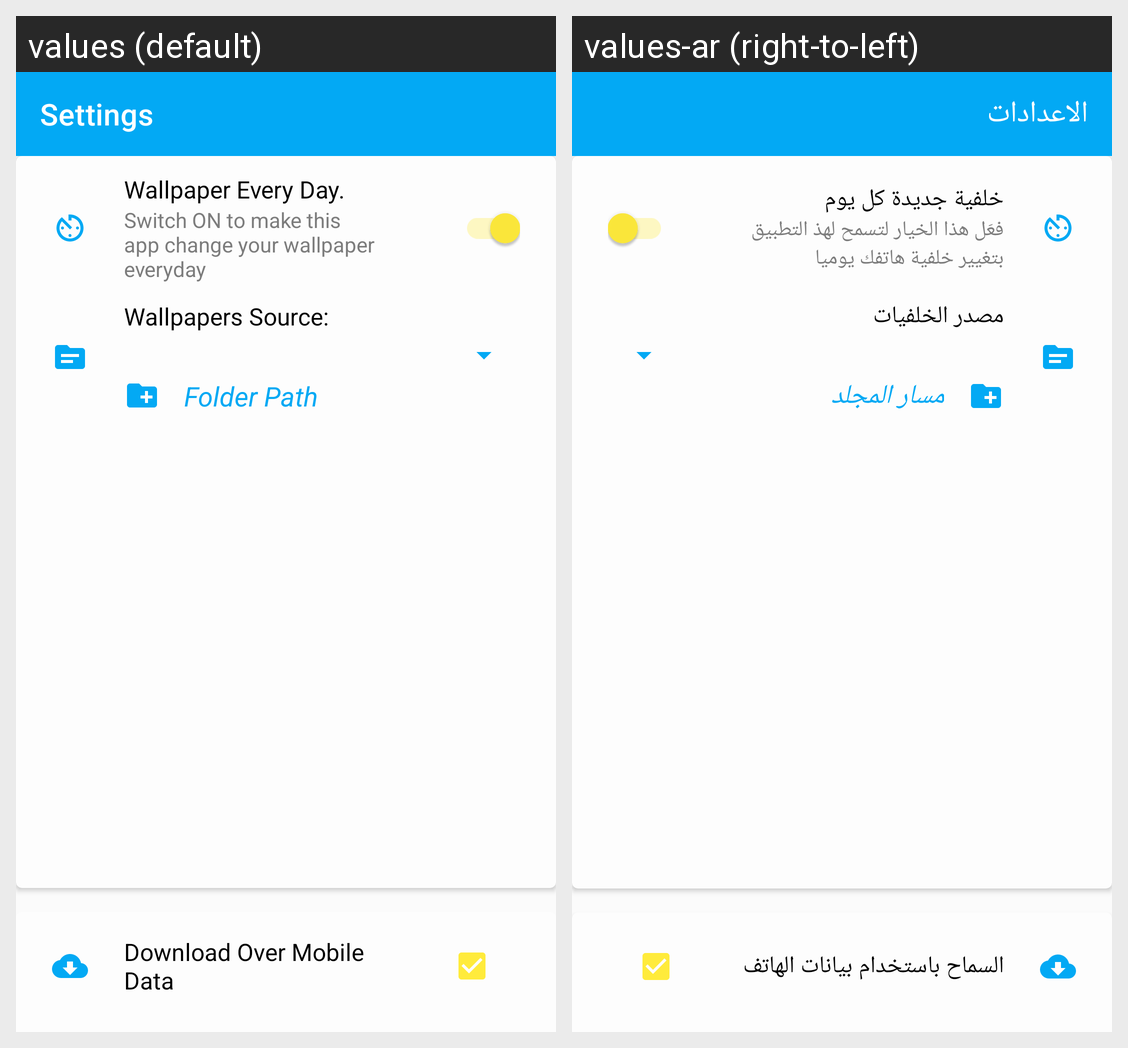

For this localized Android screen grid, give each drawn string resource with its value in every locale shown.
Android screen res/layout/activity_setting.xml rendered under 2 locales, left to right: values (default), values-ar (right-to-left). Device: Nexus 5 (rendered at 1080×1920; each locale shown at half size, 540×960, under a caption strip naming it); theme Theme.AutochangedPhoneBackgrounds.
Strings drawn on this screen, with the default value and each locale's value (text and hints the layout hard-codes, and strings that could not be matched under every locale, appear in the picture but are not listed):

settings_toolbar_title
  values: Settings
  values-ar: الاعدادات

wallpaper_every_day
  values: Wallpaper Every Day.
  values-ar: خلفية جديدة كل يوم

swONDesc
  values: Switch ON to make this app change your wallpaper everyday
  values-ar: فعَل هذا الخيار لتسمح لهذ التطبيق بتغيير خلفية هاتفك يوميا

wallpapers_source
  values: Wallpapers Source:
  values-ar: مصدر الخلفيات

folder_path
  values: Folder Path
  values-ar: مسار المجلد

download_over_mobile_data
  values: Download Over Mobile Data
  values-ar: السماح باستخدام بيانات الهاتف
